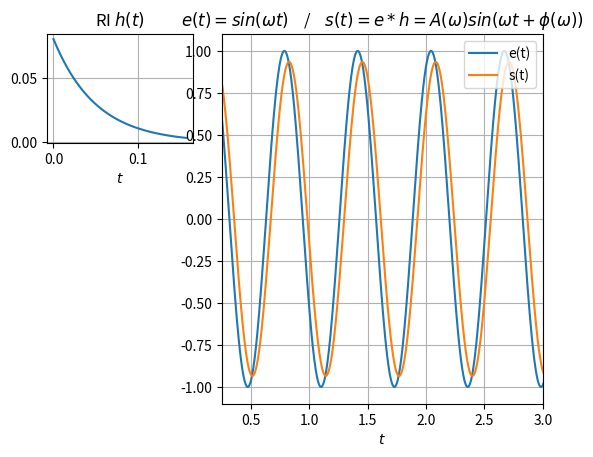

Here is the Python script that generated this plot:
import numpy as np
import matplotlib.pyplot as plt
from matplotlib.gridspec import GridSpec

title = "Fonctions propres"
authors = "F. Orieux"
email = "orieux@l2s.centralesupelec.fr"


class Demo:
    def __init__(self, fig):
        fig.clf()
        gs = GridSpec(3, 3)
        self.axe1 = fig.add_subplot(gs[0])
        self.axe2 = fig.add_subplot(gs[:, 1:])

        self.t = np.linspace(0, 4, 1000)
        self.h = np.exp(-20 * self.t[:40])
        self.h /= np.sum(self.h)

        self.axe1.plot(self.t[:40], self.h)
        self.axe1.set_title(r"RI $h(t)$")
        self.axe1.grid("on")
        self.axe1.set_xlabel(r"$t$")

        sig = np.sin(10 * self.t)
        out = np.convolve(sig, self.h, "full")

        (self.le,) = self.axe2.plot(self.t, sig, label="e(t)")
        (self.ls,) = self.axe2.plot(self.t, out[: len(sig)], label="s(t)")
        self.axe2.legend(loc="upper right")
        self.axe2.grid("on")
        self.axe2.set_xlabel(r"$t$")
        self.axe2.set_xlim([0.25, 3])
        self.axe2.set_title(
            r"$e(t) = sin(ω t)$    /    $s(t) = e * h = A(ω) sin(ω t + \phi(ω))$"
        )

    def interact(self, ω: (5, 60)):
        sig = np.sin(ω * self.t)
        self.le.set_ydata(sig)
        self.ls.set_ydata(np.convolve(sig, self.h, "full")[: len(sig)])


if __name__ == "__main__":
    import matplotlib.pyplot as plt

    plt.ion()
    d = Demo(plt.figure())
    d.interact(10)
    plt.show()
